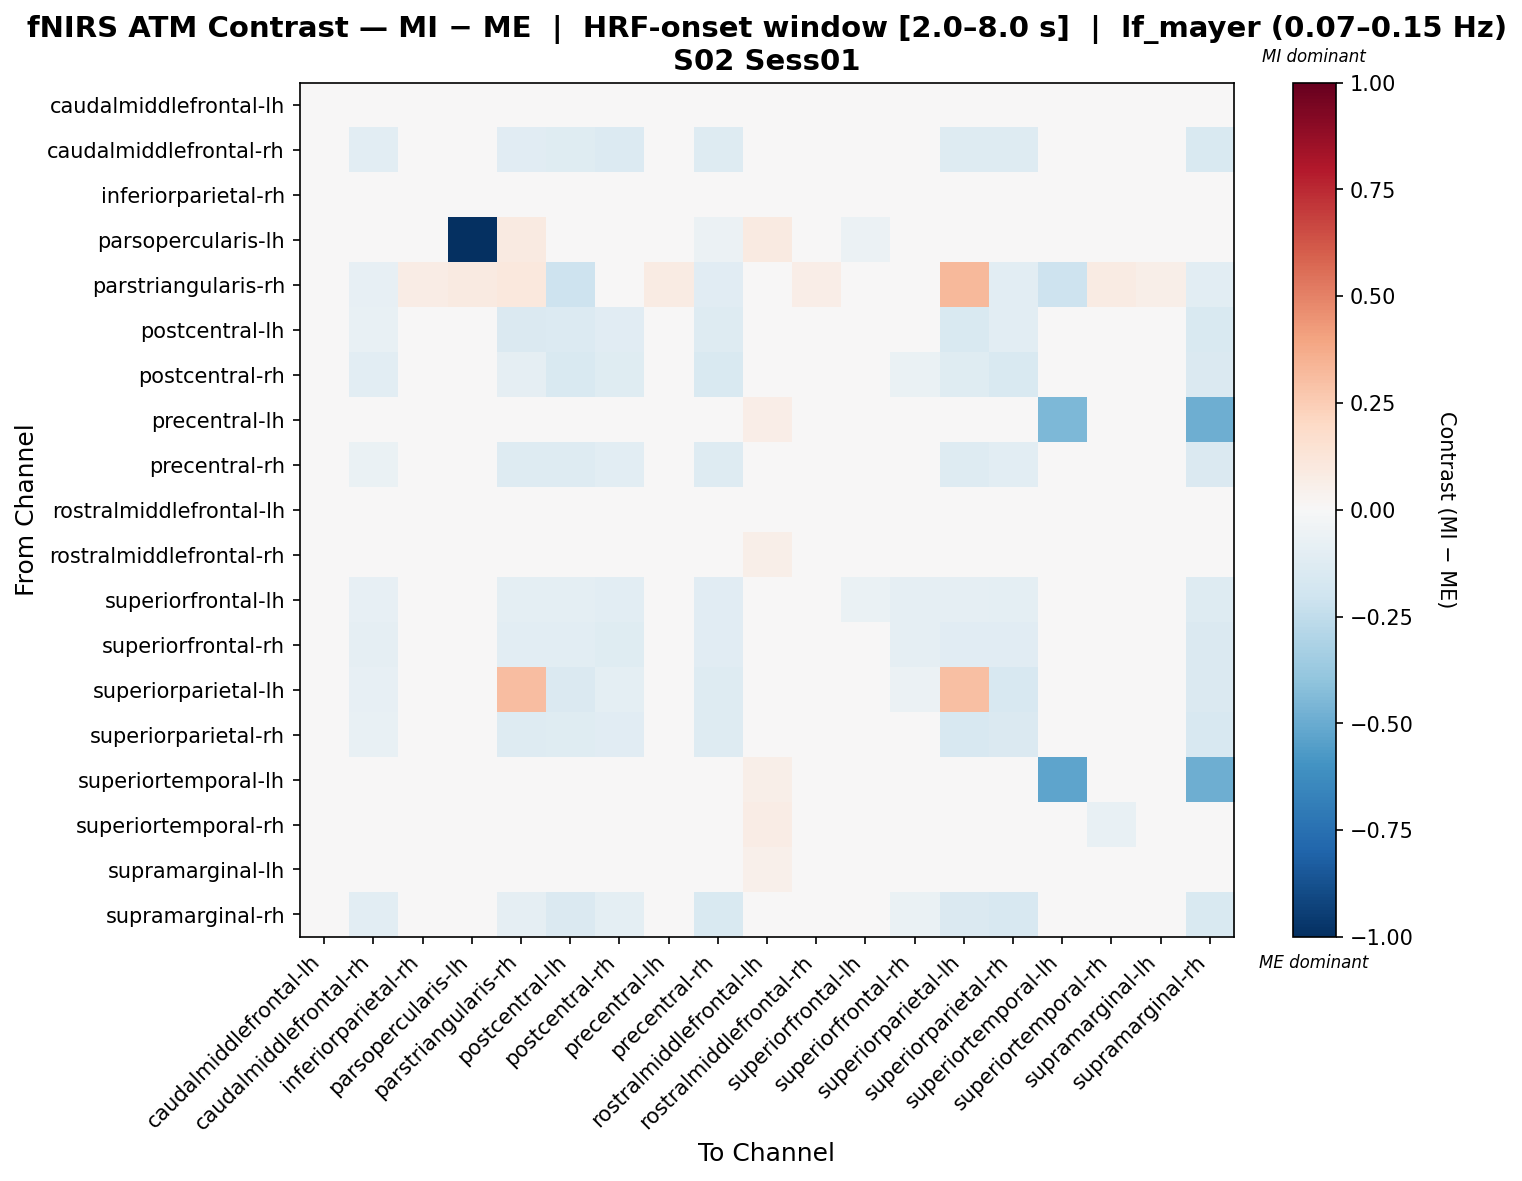

Values plotted in this chart, from the file beside it:
, caudalmiddlefrontal-lh, caudalmiddlefrontal-rh, inferiorparietal-rh, parsopercularis-lh, parstriangularis-rh, postcentral-lh, postcentral-rh, precentral-lh, precentral-rh, rostralmiddlefrontal-lh, rostralmiddlefrontal-rh, superiorfrontal-lh, superiorfrontal-rh, superiorparietal-lh, superiorparietal-rh, superiortemporal-lh, superiortemporal-rh, supramarginal-lh, supramarginal-rh
caudalmiddlefrontal-lh, -0.02183, 0.01761, 0.001421, -0.0375, 0.01932, -0.00303, 0.01179, -0.02207, -0.01402, 0.04603, 0.02855, -0.01501, 0.001468, 0.01634, -0.00464, 0.003457, -0.04532, 0.02079, -0.003362
caudalmiddlefrontal-rh, 0.02805, -0.1053, 0.03208, -0.0385, -0.1136, -0.1206, -0.1362, -0.01027, -0.1271, 0.03885, 0.03505, -0.01478, -0.04352, -0.1262, -0.1261, -0.01133, -0.008249, 0.03558, -0.1538
inferiorparietal-rh, 0.001305, 0.01503, -0.007255, -0.02767, 0.02656, -0.01089, 0.01126, -0.02843, -0.02505, 0.04914, 0.01427, -0.007887, -0.01746, 0.01842, -0.008903, 0.01004, -0.0067, 0.003507, -0.009285
parsopercularis-lh, -0.02264, -0.046, 0.005887, -1.0, 0.08967, -0.04089, 0.02536, 0.02426, -0.06133, 0.08967, 0.0284, -0.06133, -0.046, 0.01313, -0.04089, 0.0447, -0.001294, 0.01003, 0.02329
parstriangularis-rh, 0.04891, -0.0805, 0.07744, 0.09374, 0.106, -0.2105, -0.03086, 0.08559, -0.115, -0.03633, 0.06929, -0.023, -0.0345, 0.3216, -0.1035, -0.2084, 0.08559, 0.06114, -0.1067
postcentral-lh, 0.0293, -0.07254, 0.02338, -0.02569, -0.1457, -0.1347, -0.1095, -0.02014, -0.125, 0.02849, 0.02713, -0.003373, -0.03286, -0.1486, -0.1084, -0.02492, 0.0004166, 0.02595, -0.1491
postcentral-rh, 0.03021, -0.1055, 0.02654, -0.001113, -0.09123, -0.1501, -0.1203, -0.001431, -0.153, 0.04857, 0.02856, -0.03823, -0.06831, -0.1247, -0.1501, 0.002463, 0.01699, 0.02612, -0.1414
precentral-lh, -0.004717, -0.003605, -0.008735, -0.001946, 0.04653, -0.02881, 0.006917, -0.003057, -0.04169, 0.0684, 0.01107, -0.0313, -0.04044, 0.01537, -0.02978, -0.4499, 0.02686, -0.004995, -0.4921
precentral-rh, 0.02134, -0.06813, 0.01018, -0.03705, -0.1296, -0.13, -0.1071, -0.02656, -0.132, 0.03881, 0.02456, -0.01038, -0.03954, -0.1307, -0.1085, -0.01487, -0.005957, 0.02077, -0.1413
rostralmiddlefrontal-lh, 0.01063, 0.0116, 0.0214, 0.01339, -0.01451, -0.046, 0.003445, 0.008832, -0.0163, 0.01014, 0.04392, 0.002135, -0.01271, -0.02577, -0.02169, -0.02446, 0.03494, 0.02907, -0.02805
rostralmiddlefrontal-rh, 0.02049, 0.006029, 0.004398, -0.02, 0.02458, -0.01111, 0.01471, -0.02452, -0.01957, 0.05495, -0.00551, -0.0009863, -0.0336, 0.0244, -0.007601, -0.0005858, 0.001691, -0.01686, -0.01089
superiorfrontal-lh, 0.006731, -0.08014, 0.009817, -0.04321, -0.09993, -0.09628, -0.1072, -0.02893, -0.1105, 0.03685, 0.02643, -0.06509, -0.09176, -0.08989, -0.0951, -0.00876, -0.02703, 0.02787, -0.1298
superiorfrontal-rh, 0.03011, -0.08998, 0.01706, -0.02872, -0.1044, -0.103, -0.1177, -0.02528, -0.1154, 0.03519, 0.01843, -0.02622, -0.09273, -0.1132, -0.1154, -0.004254, -0.001779, 0.01307, -0.1417
superiorparietal-lh, 0.03474, -0.08422, 0.03736, 0.004477, 0.3084, -0.146, -0.09508, 0.009331, -0.1287, 0.03101, 0.04259, -0.01724, -0.05501, 0.2994, -0.1571, -0.0004009, 0.02428, 0.03736, -0.1452
superiorparietal-rh, 0.03047, -0.0747, 0.02754, -0.02403, -0.1279, -0.1225, -0.1099, -0.0152, -0.1292, 0.0334, 0.03074, -0.003156, -0.03973, -0.1617, -0.1484, -0.002658, -0.000521, 0.02994, -0.1585
superiortemporal-lh, 0.002184, -0.02548, 0.01832, 0.002184, 0.02252, -0.03287, 0.01927, 0.02293, -0.02548, 0.05574, 0.0188, -0.02548, -0.02548, 0.007741, -0.0204, -0.5312, 0.02293, 0.01418, -0.4864
superiortemporal-rh, -0.04328, -0.009583, 0.006868, -0.02843, 0.04919, -0.01421, 0.01917, 0.01773, -0.02699, 0.07171, 0.03051, -0.04201, -0.01629, 0.02316, -0.01869, 0.02603, -0.07267, 0.01949, 0.008305
supramarginal-lh, 0.01629, 0.01796, -0.00136, -0.01932, 0.02179, -0.008406, 0.01579, -0.03186, -0.02194, 0.05229, 0.003956, -0.005007, -0.02581, 0.01796, -0.005749, 0.007541, 0.002472, -0.02578, -0.01082
supramarginal-rh, 0.02754, -0.1017, 0.02491, 0.005401, -0.09139, -0.1461, -0.0986, 0.0006647, -0.149, 0.04399, 0.0294, -0.03734, -0.06934, -0.1413, -0.161, 0.006913, 0.02032, 0.0217, -0.1511
